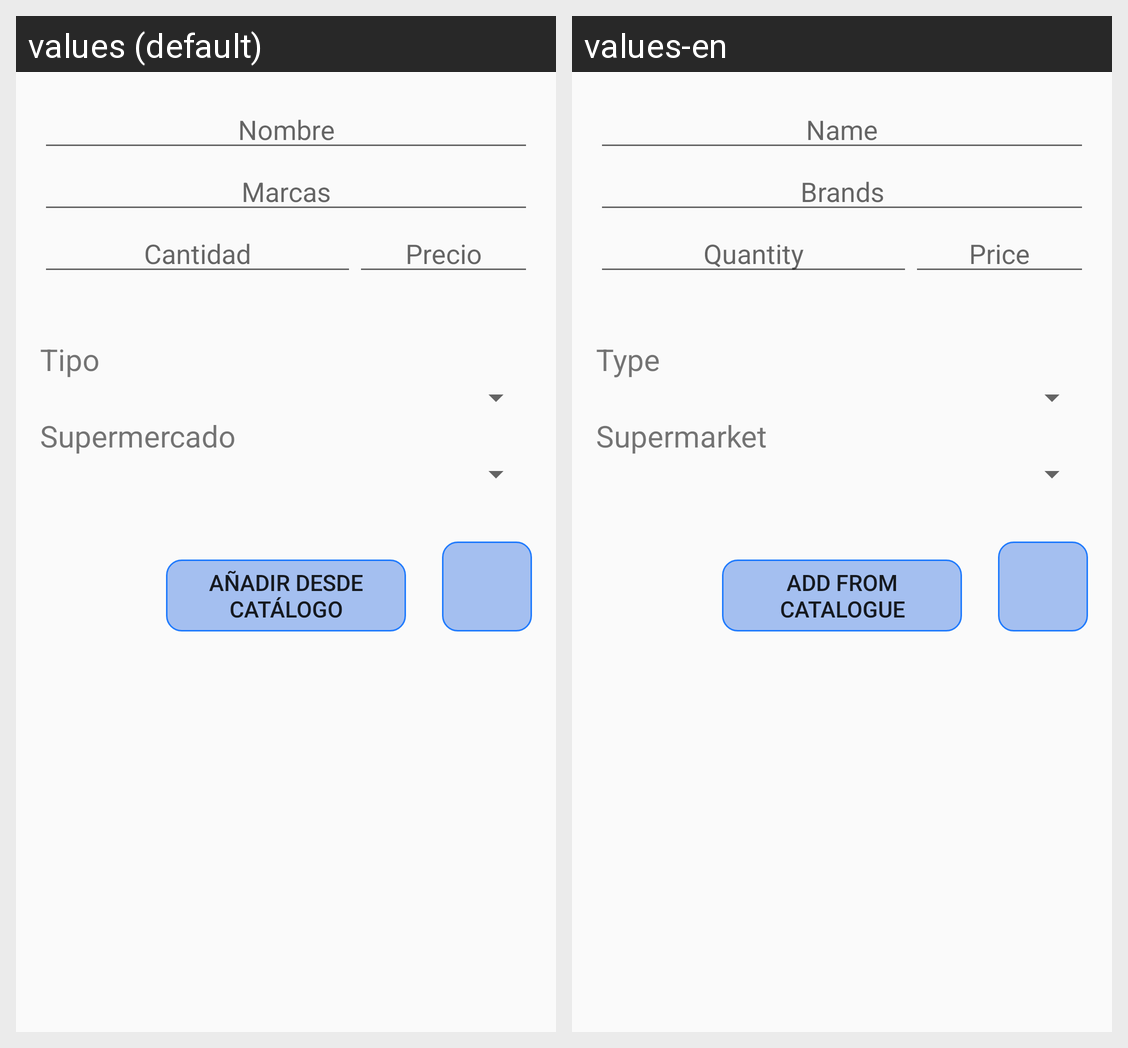

Strings drawn on this Android screen and how each of the app's shown locales translates them:
Android screen res/layout/content_articulos_add.xml rendered under 2 locales, left to right: values (default), values-en. Device: Nexus 5 (rendered at 1080×1920; each locale shown at half size, 540×960, under a caption strip naming it); theme AppTheme.
Strings drawn on this screen, with the default value and each locale's value (text and hints the layout hard-codes, and strings that could not be matched under every locale, appear in the picture but are not listed):

Nombre
  values: Nombre
  values-en: Name

Tipo
  values: Tipo
  values-en: Type

Precio
  values: Precio
  values-en: Price

Supermercado
  values: Supermercado
  values-en: Supermarket

Cantidad
  values: Cantidad
  values-en: Quantity

Marcas
  values: Marcas
  values-en: Brands
